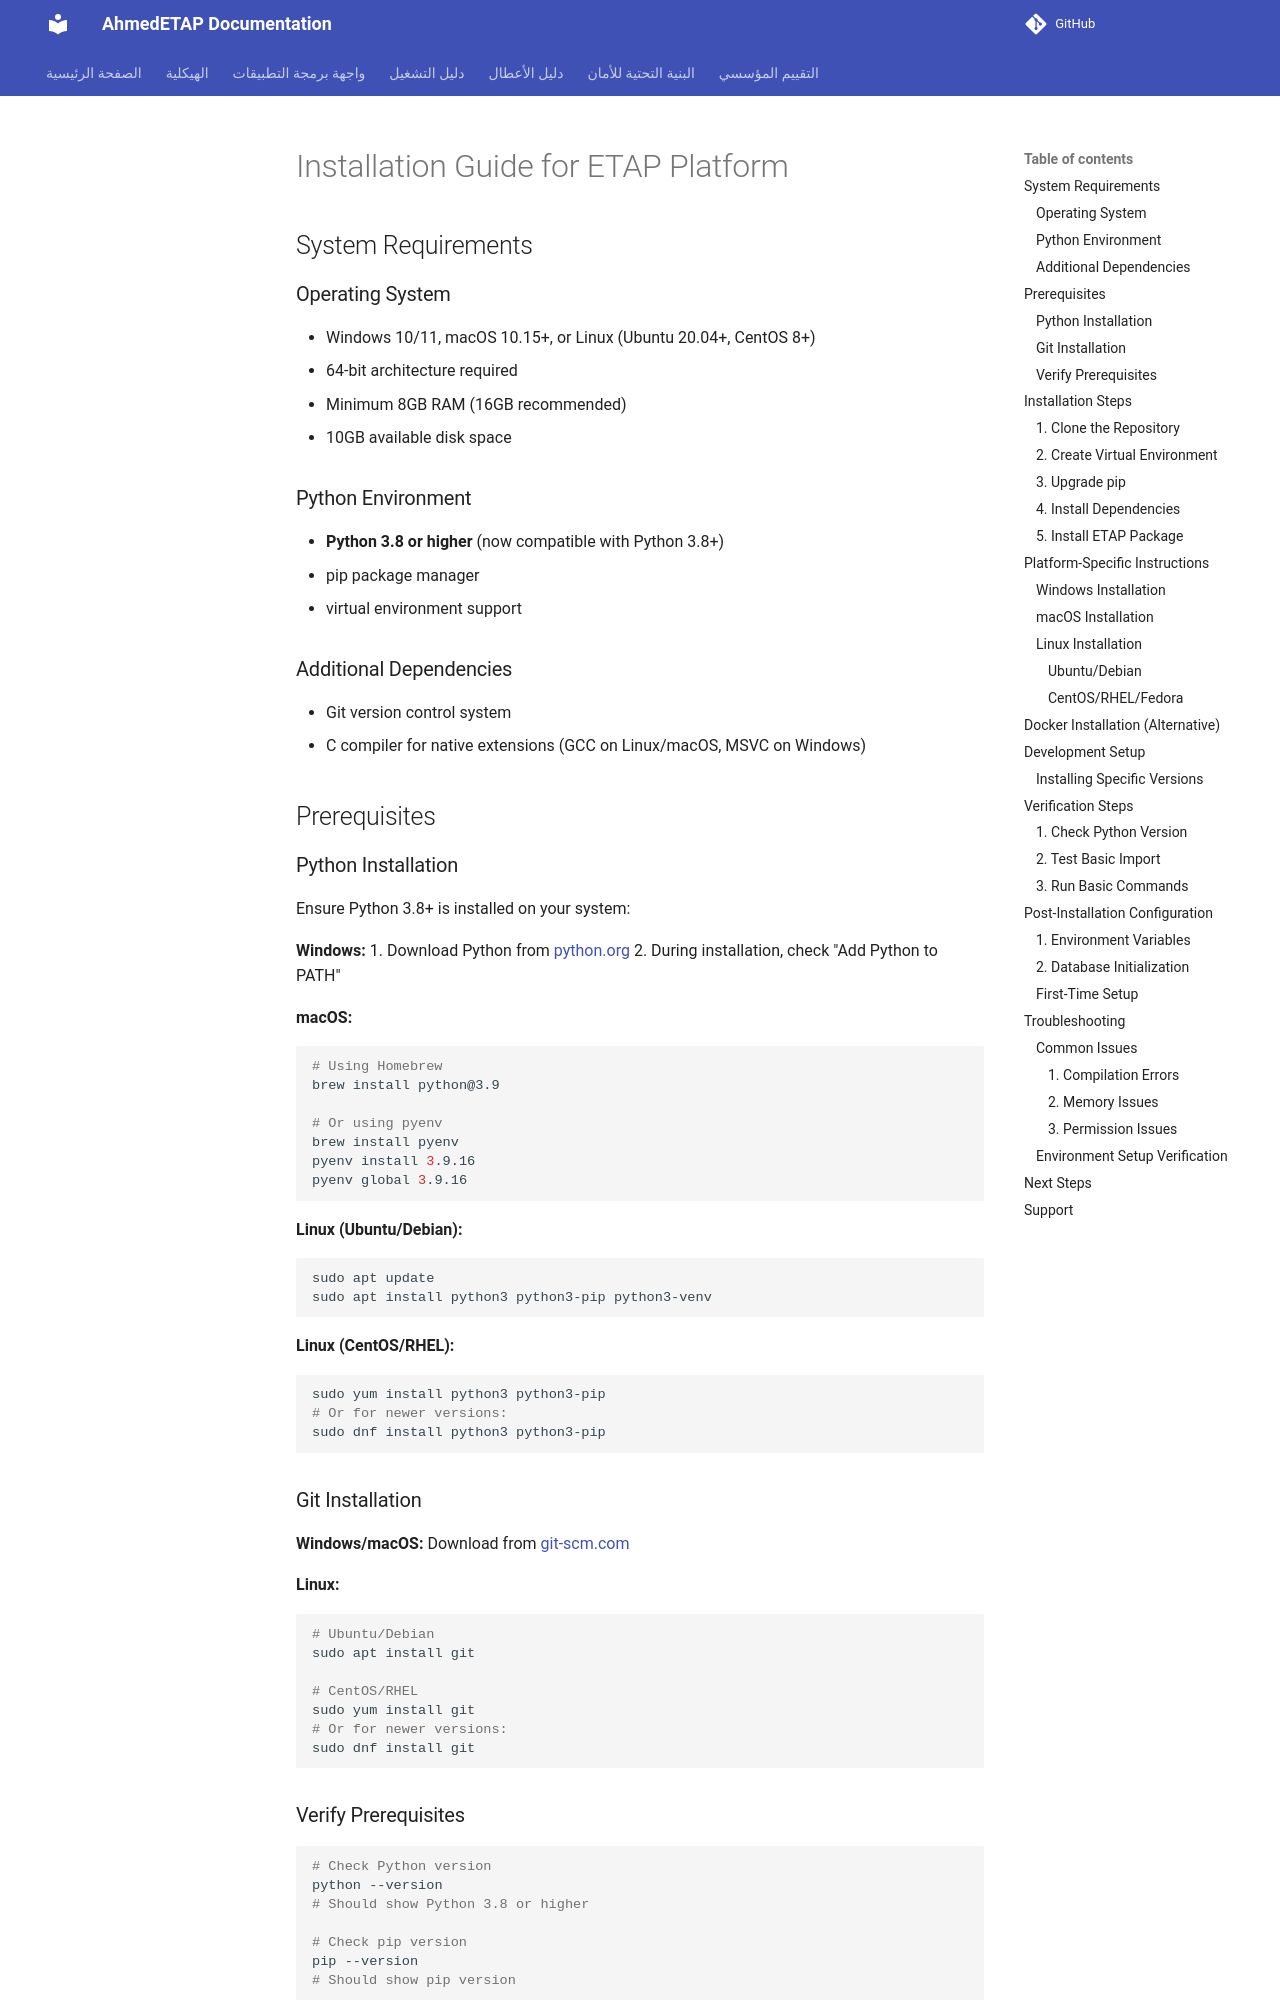

repository: ahmdelbaz28-ux/ETAP-AI-WORK- · page: generated/legacy_root_INSTALLATION/index.html · generator: mkdocs

# Installation Guide for ETAP Platform

## System Requirements

### Operating System
- Windows 10/11, macOS 10.15+, or Linux (Ubuntu 20.04+, CentOS 8+)
- 64-bit architecture required
- Minimum 8GB RAM (16GB recommended)
- 10GB available disk space

### Python Environment
- **Python 3.8 or higher** (now compatible with Python 3.8+)
- pip package manager
- virtual environment support

### Additional Dependencies
- Git version control system
- C compiler for native extensions (GCC on Linux/macOS, MSVC on Windows)

## Prerequisites

### Python Installation
Ensure Python 3.8+ is installed on your system:

**Windows:**
1. Download Python from [python.org](https://www.python.org/downloads/)
2. During installation, check "Add Python to PATH"

**macOS:**
```bash
# Using Homebrew
brew install python@3.9

# Or using pyenv
brew install pyenv
pyenv install 3.9.16
pyenv global 3.9.16
```

**Linux (Ubuntu/Debian):**
```bash
sudo apt update
sudo apt install python3 python3-pip python3-venv
```

**Linux (CentOS/RHEL):**
```bash
sudo yum install python3 python3-pip
# Or for newer versions:
sudo dnf install python3 python3-pip
```

### Git Installation
**Windows/macOS:** Download from [git-scm.com](https://git-scm.com/)

**Linux:**
```bash
# Ubuntu/Debian
sudo apt install git

# CentOS/RHEL
sudo yum install git
# Or for newer versions:
sudo dnf install git
```

### Verify Prerequisites
```bash
# Check Python version
python --version
# Should show Python 3.8 or higher

# Check pip version
pip --version
# Should show pip version

# Check Git version
git --version
# Should show Git version
```

## Installation Steps
